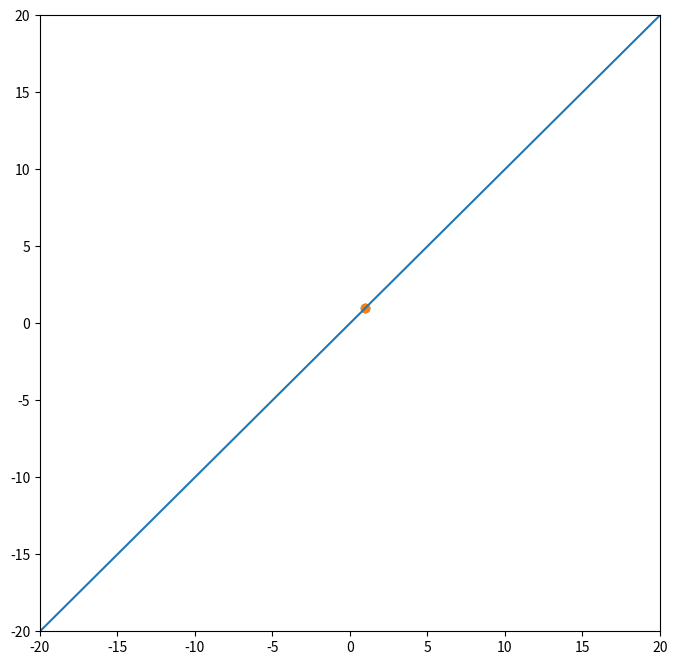

The matplotlib source for this figure: (Note: this script raises an exception after producing the figure.)
import matplotlib.pyplot as plt
import numpy as np
from matplotlib.lines import Line2D
from matplotlib import animation

#Rotation function
def rotation(coef, rot_origin, angle):
    """
    Args:
        coef (tuple): tuple of floats (m, c) representing the slope and intercept of the line to be rotated.
        rot_orgin (tuple): tuple of floats representing the origin which 'point' is rotated around.
        angle (float): angle of rotation (clockwise direction) in radians.
        
    Returns (tuple): tuple of floats representing the slope and the intercept of the rotated line (m', c').
        
    """
    
# =============================================================================
#     x_new = (point[0]-rot_origin[0])*np.cos(angle) + (point[1]-rot_origin[1])*np.sin(angle)+rot_origin[0]
#     y_new = -(point[0]-rot_origin[0])*np.sin(angle) + (point[1]-rot_origin[1])*np.cos(angle)+rot_origin[1]
# =============================================================================
    d = 1
    x1 = d/np.sqrt(coef[0]**2+1)+rot_origin[0]
    y1 = coef[0]*x1 + coef[1]
    
    x_new = (x1-rot_origin[0])*np.cos(angle) + (y1-rot_origin[1])*np.sin(angle)+rot_origin[0]
    y_new = -(x1-rot_origin[0])*np.sin(angle) + (y1-rot_origin[1])*np.cos(angle)+rot_origin[1]
    
    #m = (y2-y1)/(x2-x1)
    m_new = (y_new-rot_origin[1])/(x_new-rot_origin[0])
    
    #c = y -mx
    c_new = rot_origin[1] - m_new*rot_origin[0]

    return((m_new, c_new))

(x0, y0) = (1,1)
coef0 = [1,0]
fig, ax = plt.subplots(figsize=(8,8))
ax.set_xlim(-20,20)
ax.set_ylim(-20,20)
coefs = [coef0]



x_range = np.linspace(-20, 20, 100)
y_range = coef0[0]*x_range + coef0[1]



line,  = ax.plot(x_range, y_range)

tot_frames = 128
    
def animate(frame):
    
    if frame == 0:
        ax.scatter(x0,y0)
        line.set_data(x_range, y_range)
        
    elif frame > 0:
        angle = -np.pi/tot_frames
        print(coefs[frame-1], frame)
        (m_new, c_new) = rotation(coefs[frame-1], (x0, y0), angle)
        y_data = m_new*x_range + c_new
        
        line.set_ydata(y_data)
    
        #Updating stored slope and intercept
        coefs.append([m_new, c_new])
    return []

anim = animation.FuncAnimation(fig, func=animate, frames=tot_frames, blit=True)
Writer = animation.writers['ffmpeg']
writer = Writer(metadata=dict(artist='Me'), fps=128, bitrate=1800)
anim.save('line_rotation.mp4', writer=writer)